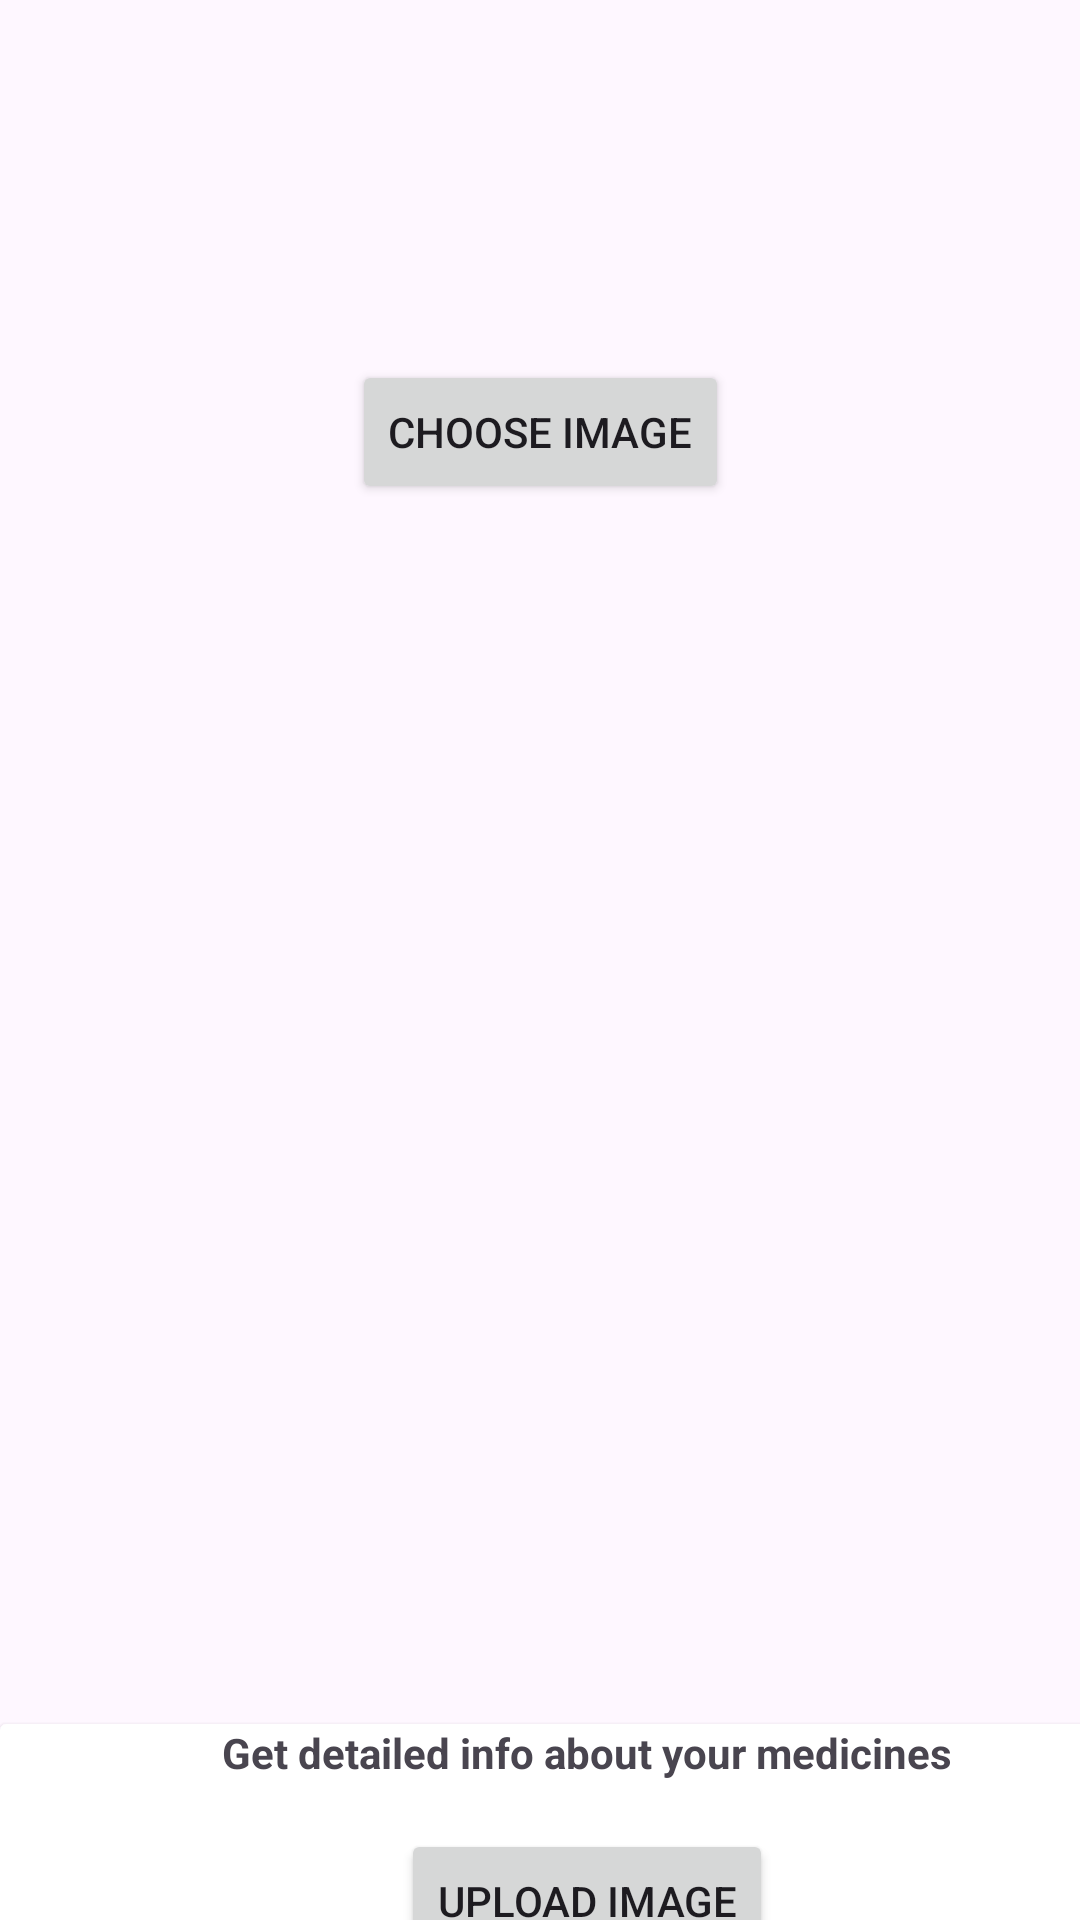

Write the Android layout XML for this screen, with the resource values it uses.
<!-- AndroidManifest.xml: application theme Theme.AMFC_MEDISCAN -->
<!-- res/layout/activity_main.xml -->
<?xml version="1.0" encoding="utf-8"?>
<androidx.constraintlayout.widget.ConstraintLayout xmlns:android="http://schemas.android.com/apk/res/android"
    xmlns:app="http://schemas.android.com/apk/res-auto"
    xmlns:tools="http://schemas.android.com/tools"
    android:layout_width="match_parent"
    android:layout_height="match_parent"
    tools:context=".MainActivity">


    <Button
        android:id="@+id/pick"
        android:layout_width="wrap_content"
        android:layout_height="wrap_content"
        android:layout_marginTop="120dp"
        android:text="Choose Image"
        app:layout_constraintEnd_toEndOf="parent"
        app:layout_constraintStart_toStartOf="parent"
        app:layout_constraintTop_toTopOf="parent" />

    <ImageView
        android:id="@+id/imageView"
        android:layout_width="match_parent"
        android:layout_height="400dp"
        android:layout_margin="24dp"
        android:layout_marginTop="32dp"
        android:scaleType="centerCrop"
        app:layout_constraintEnd_toEndOf="parent"
        app:layout_constraintStart_toStartOf="parent"
        app:layout_constraintTop_toBottomOf="@+id/pick"
        tools:srcCompat="@tools:sample/avatars" />

    <androidx.cardview.widget.CardView
        android:layout_width="391dp"
        android:layout_height="wrap_content"
        app:layout_constraintBottom_toBottomOf="parent"
        app:layout_constraintStart_toStartOf="parent"
        app:layout_constraintTop_toBottomOf="@+id/imageView">

        <androidx.constraintlayout.widget.ConstraintLayout
            android:layout_width="match_parent"
            android:layout_height="match_parent">

            <TextView
                android:id="@+id/textView"
                android:layout_width="wrap_content"
                android:layout_height="wrap_content"
                android:text="Get detailed info about your medicines"
                android:textStyle="bold"
                app:layout_constraintEnd_toEndOf="parent"
                app:layout_constraintStart_toStartOf="parent"
                app:layout_constraintTop_toTopOf="parent" />

            <Button
                android:id="@+id/upload"
                android:layout_width="wrap_content"
                android:layout_height="wrap_content"
                android:layout_marginTop="16dp"
                android:text="Upload Image"
                app:layout_constraintEnd_toEndOf="@+id/textView"
                app:layout_constraintStart_toStartOf="@+id/textView"
                app:layout_constraintTop_toBottomOf="@+id/textView" />

        </androidx.constraintlayout.widget.ConstraintLayout>

    </androidx.cardview.widget.CardView>

</androidx.constraintlayout.widget.ConstraintLayout>
<!-- resources referenced by this layout -->
<resources>
  <style name="Theme.AMFC_MEDISCAN" parent="Base.Theme.AMFC_MEDISCAN" />
  <style name="Base.Theme.AMFC_MEDISCAN" parent="Theme.Material3.DayNight.NoActionBar">
          
          
      </style>
</resources>
